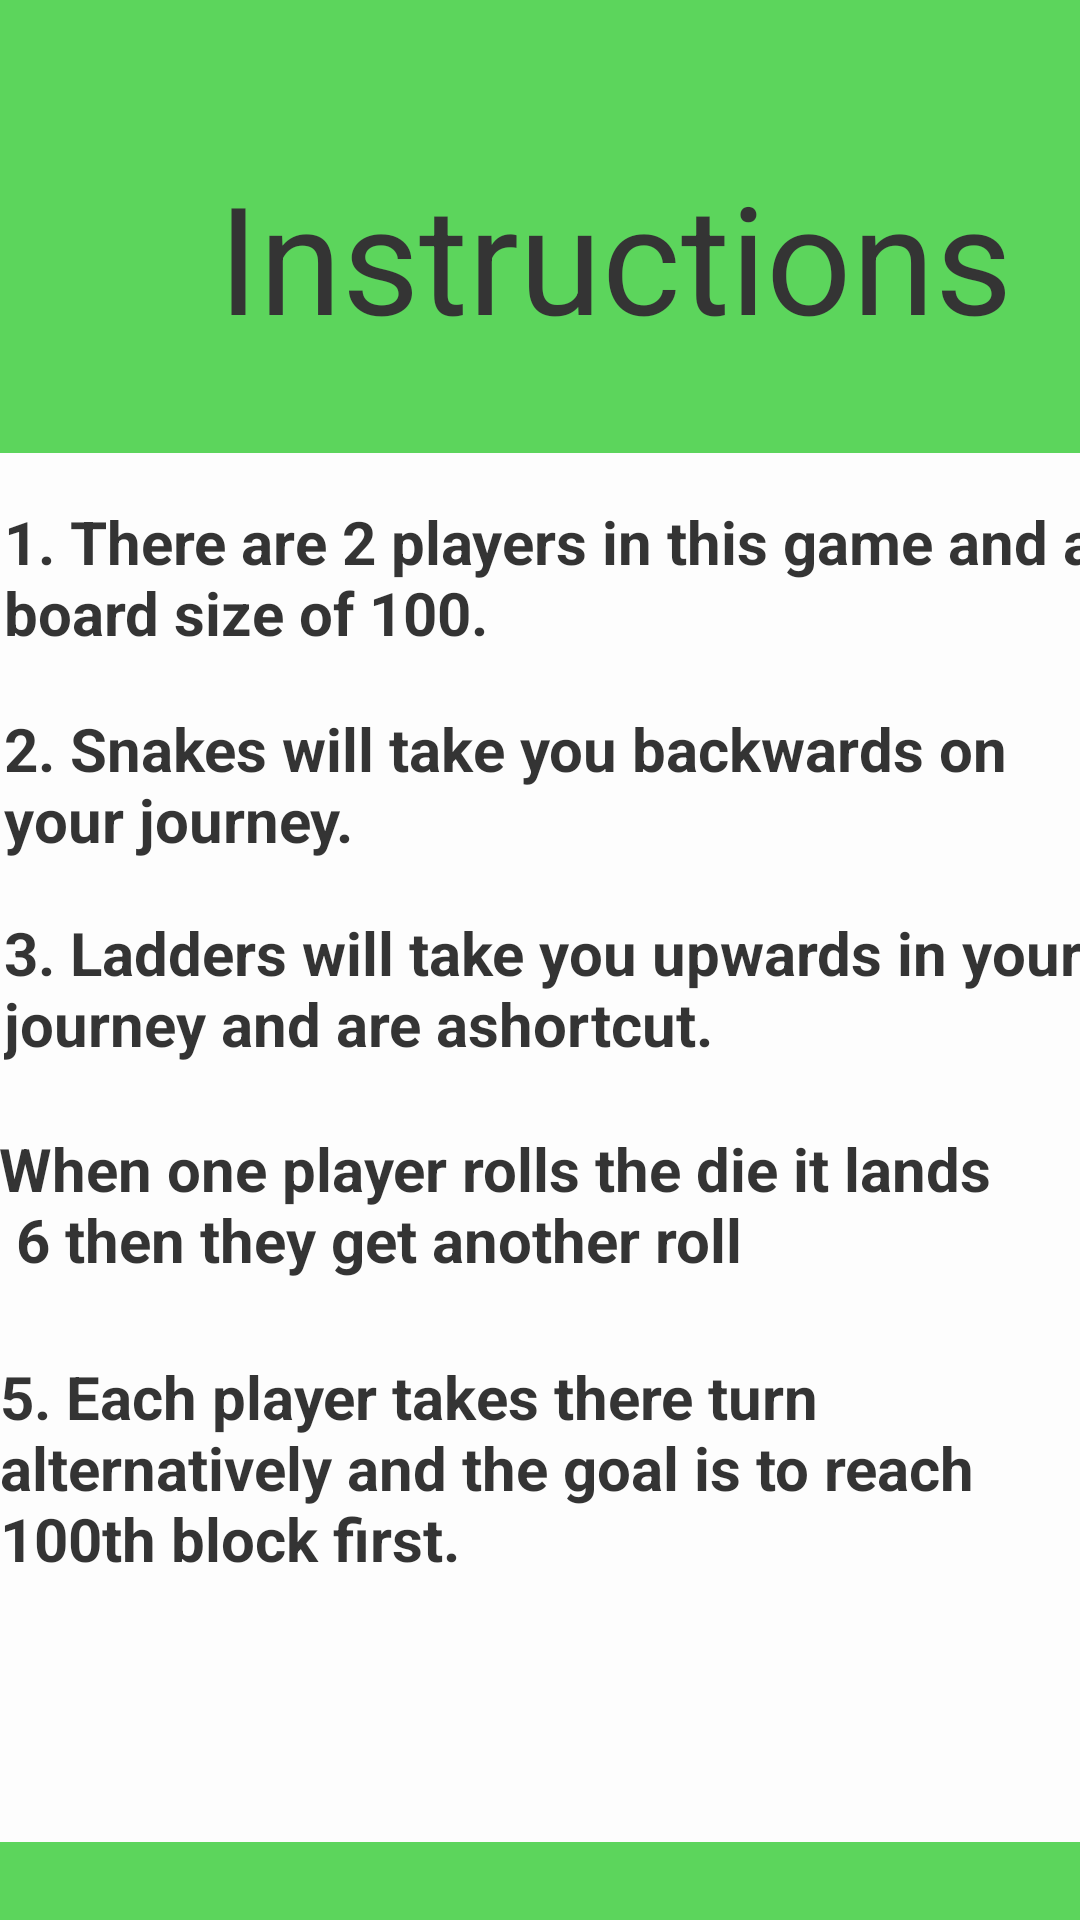

Write the Android layout XML for this screen, with the resource values it uses.
<!-- AndroidManifest.xml: application theme Theme.AppCompat.Light.NoActionBar -->
<!-- res/layout/activity_instruction.xml -->
<?xml version="1.0" encoding="utf-8"?>
<androidx.constraintlayout.widget.ConstraintLayout xmlns:android="http://schemas.android.com/apk/res/android"
    xmlns:app="http://schemas.android.com/apk/res-auto"
    xmlns:tools="http://schemas.android.com/tools"
    android:layout_width="match_parent"
    android:layout_height="match_parent"
    android:alpha="0.79"
    android:background="#33cc33"
    tools:context=".instruction">

    <TextView
        android:id="@+id/textView8"
        android:layout_width="431dp"
        android:layout_height="463dp"
        android:layout_marginTop="151dp"
        android:background="@color/white"
        app:layout_constraintEnd_toEndOf="parent"
        app:layout_constraintStart_toStartOf="parent"
        app:layout_constraintTop_toTopOf="parent" />

    <TextView
        android:id="@+id/textView"
        android:layout_width="286dp"
        android:layout_height="75dp"
        android:layout_marginStart="62dp"
        android:layout_marginTop="48dp"
        android:layout_marginEnd="63dp"
        android:gravity="center"
        android:text="Instructions"
        android:textColor="@color/black"
        android:textSize="50sp"
        app:layout_constraintEnd_toEndOf="parent"
        app:layout_constraintHorizontal_bias="0.0"
        app:layout_constraintStart_toStartOf="parent"
        app:layout_constraintTop_toTopOf="parent" />

    <Button
        android:id="@+id/backinst"
        android:layout_width="144dp"
        android:layout_height="68dp"
        android:layout_marginStart="142dp"
        android:layout_marginTop="668dp"
        android:layout_marginEnd="125dp"
        android:layout_marginBottom="83dp"
        android:text="Back"
        android:background="#5D3FD3"
        android:textColor="@color/white"
        android:textSize="20sp"
        app:layout_constraintBottom_toBottomOf="parent"
        app:layout_constraintEnd_toEndOf="parent"
        app:layout_constraintHorizontal_bias="0.0"
        app:layout_constraintStart_toStartOf="parent"
        app:layout_constraintTop_toTopOf="parent" />

    <TextView
        android:id="@+id/textView6"
        android:layout_width="367dp"
        android:layout_height="57dp"
        android:layout_marginStart="32dp"
        android:layout_marginTop="376dp"
        android:layout_marginEnd="33dp"
        android:text="4. When one player rolls the die it lands on 6 then they get another roll"
        android:textColor="@color/black"
        android:textSize="20sp"
        android:textStyle="bold"
        app:layout_constraintEnd_toEndOf="parent"
        app:layout_constraintHorizontal_bias="0.761"
        app:layout_constraintStart_toStartOf="parent"
        app:layout_constraintTop_toTopOf="parent" />

    <TextView
        android:id="@+id/textView2"
        android:layout_width="367dp"
        android:layout_height="57dp"
        android:layout_marginStart="32dp"
        android:layout_marginEnd="33dp"
        android:layout_marginBottom="9dp"
        android:text="1. There are 2 players in this game and a board size of 100."
        android:textColor="@color/black"
        android:textSize="20sp"
        android:textStyle="bold"
        app:layout_constraintBottom_toTopOf="@+id/textView4"
        app:layout_constraintEnd_toEndOf="parent"
        app:layout_constraintHorizontal_bias="0.428"
        app:layout_constraintStart_toStartOf="parent"
        app:layout_constraintTop_toBottomOf="@+id/textView"
        app:layout_constraintVertical_bias="0.936" />

    <TextView
        android:id="@+id/textView4"
        android:layout_width="367dp"
        android:layout_height="57dp"
        android:layout_marginStart="32dp"
        android:layout_marginTop="236dp"
        android:layout_marginEnd="33dp"
        android:text="2. Snakes will take you backwards on your journey."
        android:textColor="@color/black"
        android:textSize="20sp"
        android:textStyle="bold"
        app:layout_constraintEnd_toEndOf="parent"
        app:layout_constraintHorizontal_bias="0.428"
        app:layout_constraintStart_toStartOf="parent"
        app:layout_constraintTop_toTopOf="parent" />

    <TextView
        android:id="@+id/textView5"
        android:layout_width="367dp"
        android:layout_height="57dp"
        android:layout_marginStart="32dp"
        android:layout_marginTop="304dp"
        android:layout_marginEnd="33dp"
        android:text="3. Ladders will take you upwards in your journey and are ashortcut."
        android:textColor="@color/black"
        android:textSize="20sp"
        android:textStyle="bold"
        app:layout_constraintEnd_toEndOf="parent"
        app:layout_constraintHorizontal_bias="0.428"
        app:layout_constraintStart_toStartOf="parent"
        app:layout_constraintTop_toTopOf="parent" />

    <TextView
        android:id="@+id/textView7"
        android:layout_width="369dp"
        android:layout_height="105dp"
        android:layout_marginStart="32dp"
        android:layout_marginTop="452dp"
        android:layout_marginEnd="33dp"
        android:text="5. Each player takes there turn alternatively and the goal is to reach 100th block first."
        android:textColor="@color/black"
        android:textSize="20sp"
        android:textStyle="bold"
        app:layout_constraintEnd_toEndOf="parent"
        app:layout_constraintHorizontal_bias="0.434"
        app:layout_constraintStart_toStartOf="parent"
        app:layout_constraintTop_toTopOf="parent" />


</androidx.constraintlayout.widget.ConstraintLayout>
<!-- resources referenced by this layout -->
<resources>

  <!-- not gathered from this repository: default colours our renderer supplied (Android Studio template values) -->
  <color name="black">#FF000000</color>
  <color name="white">#FFFFFFFF</color>
</resources>
